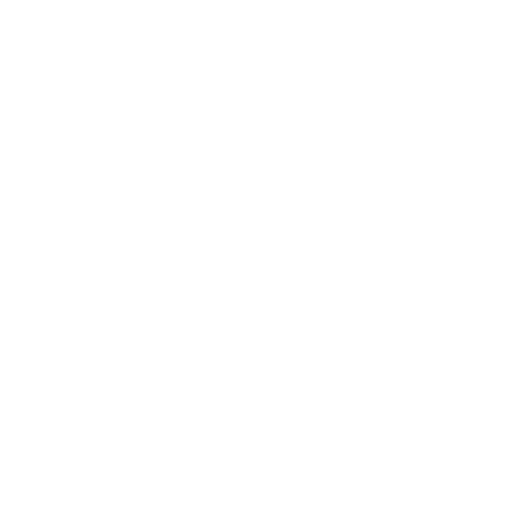
t = 0.00 s
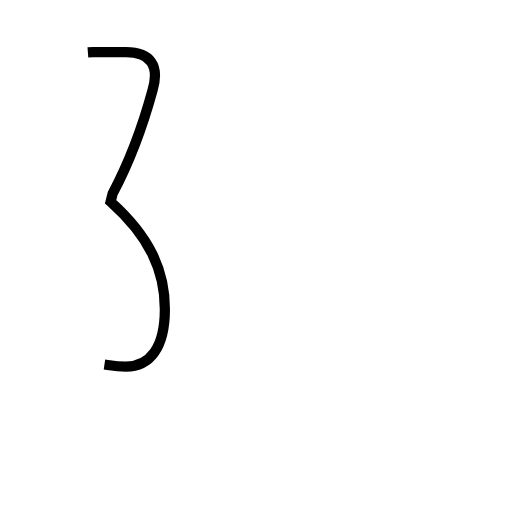
t = 1.29 s
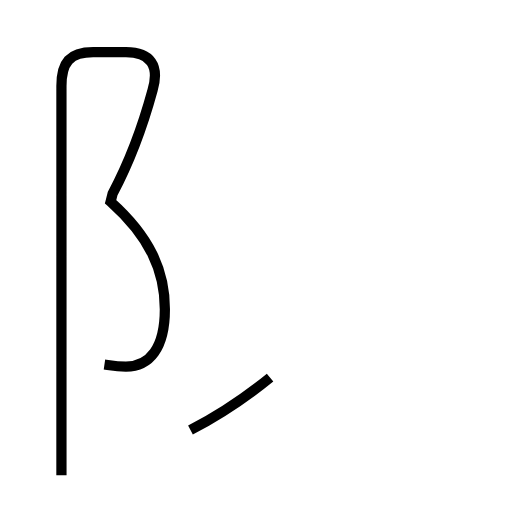
t = 2.85 s
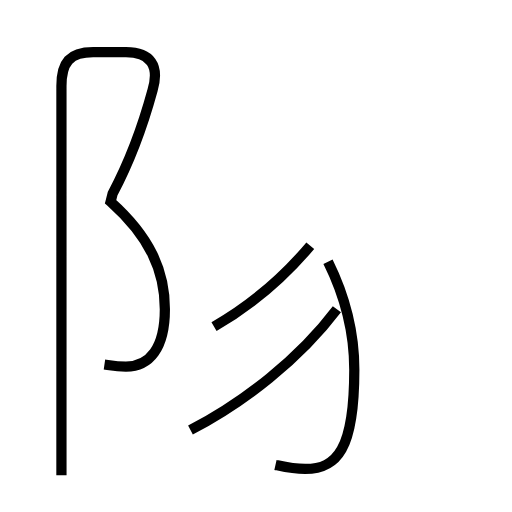
t = 4.28 s
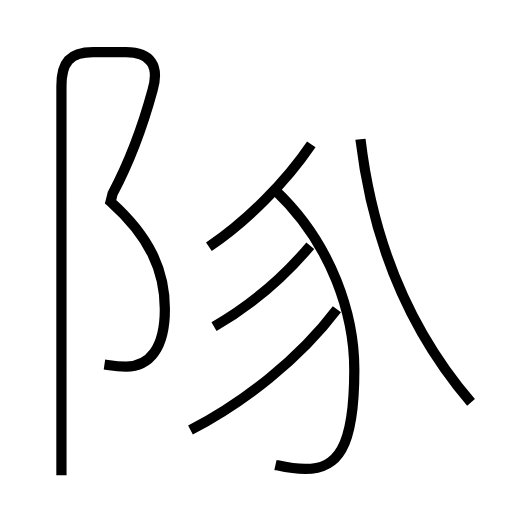
t = 5.82 s
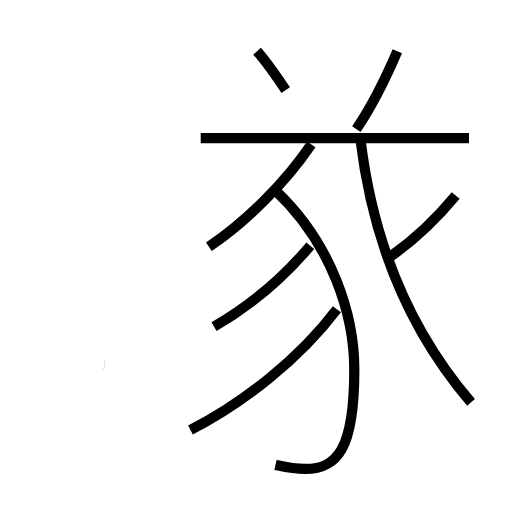
t = 7.27 s

The animated SVG that drew these frames (rendered in a browser with its animation timeline set to each time). Animation: 10 SMIL elements (animate=10); one cycle of 7.26 s.

<?xml version='1.0' encoding='utf-8'?>
<svg viewBox="0.0 -6.0 50.0 50.0" version="1.1" xmlns="http://www.w3.org/2000/svg"><rect x="-1000" y="-1000" width="2000" height="2000" stroke="white" fill="white" /><g style="fill:none;stroke:#000000;stroke-width:1"><path d="M 10.2 -8.4 C 10.9 -8.3 11.4 -8.2 12.3 -8.2 C 14.6 -8.2 16.1 -10.0 16.1 -13.8 C 16.1 -17.6 14.6 -20.9 10.8 -24.3 L 11.0 -25.1 C 12.6 -28.1 14.0 -31.9 14.9 -35.2 C 15.6 -37.6 14.7 -38.9 12.3 -38.9 L 9.1 -38.9 C 6.8 -38.9 6.0 -37.9 6.0 -35.6 L 6.0 2.4 " transform="translate(0.0 38.0)" stroke-dasharray="85.64035694452987" stroke-dashoffset="85.64035694452987"><animate attributeName="stroke-dashoffset" from="85.64035694452987" to="0" dur="2.569210708335896s" begin="0s; anim_end.end" fill="freeze" id="anim0" /></path><path d="M 18.6 -2.0 C 23.8 -4.7 29.2 -8.9 32.9 -13.8 " transform="translate(0.0 38.0)" stroke-dasharray="18.684593952789562" stroke-dashoffset="18.684593952789562"><animate attributeName="stroke-dashoffset" from="18.684593952789562" to="0" dur="0.5605378185836869s" begin="anim0.end" fill="freeze" id="anim1" /></path><path d="M 20.9 -12.1 C 24.2 -14.0 27.6 -16.8 30.3 -20.0 " transform="translate(0.0 38.0)" stroke-dasharray="12.337801492964122" stroke-dashoffset="12.337801492964122"><animate attributeName="stroke-dashoffset" from="12.337801492964122" to="0" dur="0.37013404478892364s" begin="anim1.end" fill="freeze" id="anim2" /></path><path d="M 26.9 1.4 C 27.8 1.6 28.6 1.8 29.8 1.8 C 32.9 1.8 34.6 -0.1 34.6 -7.9 C 34.6 -13.1 32.5 -20.1 26.9 -25.4 " transform="translate(0.0 38.0)" stroke-dasharray="34.7967640739588" stroke-dashoffset="34.7967640739588"><animate attributeName="stroke-dashoffset" from="34.7967640739588" to="0" dur="1.043902922218764s" begin="anim2.end" fill="freeze" id="anim3" /></path><path d="M 20.4 -19.9 C 24.1 -22.4 27.9 -26.2 30.4 -29.9 " transform="translate(0.0 38.0)" stroke-dasharray="14.220349966165447" stroke-dashoffset="14.220349966165447"><animate attributeName="stroke-dashoffset" from="14.220349966165447" to="0" dur="0.4266104989849634s" begin="anim3.end" fill="freeze" id="anim4" /></path><path d="M 46.0 -4.7 C 40.0 -11.7 36.4 -20.4 35.2 -30.4 " transform="translate(0.0 38.0)" stroke-dasharray="28.293253426957357" stroke-dashoffset="28.293253426957357"><animate attributeName="stroke-dashoffset" from="28.293253426957357" to="0" dur="0.8487976028087206s" begin="anim4.end" fill="freeze" id="anim5" /></path><path d="M 45.8 -30.5 L 19.6 -30.5 " transform="translate(0.0 38.0)" stroke-dasharray="26.199999999999996" stroke-dashoffset="26.199999999999996"><animate attributeName="stroke-dashoffset" from="26.199999999999996" to="0" dur="0.7859999999999998s" begin="anim5.end" fill="freeze" id="anim6" /></path><path d="M 27.9 -35.2 C 27.1 -36.4 26.0 -38.0 25.1 -39.0 " transform="translate(0.0 38.0)" stroke-dasharray="4.723712965352162" stroke-dashoffset="4.723712965352162"><animate attributeName="stroke-dashoffset" from="4.723712965352162" to="0" dur="0.14171138896056484s" begin="anim6.end" fill="freeze" id="anim7" /></path><path d="M 38.2 -19.0 C 40.5 -20.6 42.6 -22.6 44.5 -24.9 " transform="translate(0.0 38.0)" stroke-dasharray="8.658087710234138" stroke-dashoffset="8.658087710234138"><animate attributeName="stroke-dashoffset" from="8.658087710234138" to="0" dur="0.25974263130702413s" begin="anim7.end" fill="freeze" id="anim8" /></path><path d="M 34.8 -31.4 C 36.3 -33.6 37.6 -36.2 38.8 -39.0" transform="translate(0.0 38.0)" stroke-dasharray="8.60156303261876" stroke-dashoffset="8.60156303261876"><animate attributeName="stroke-dashoffset" from="8.60156303261876" to="0" dur="0.25804689097856276s" begin="anim8.end" fill="freeze" id="anim_end" /></path></g></svg>
